Dataset: split_cnn_dataset (GitHub, Luki26-png/mango-leaf-classifier). Classes: apel mango, dodol mango, harum manis mango.

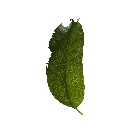
Label: apel mango

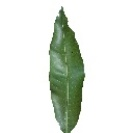
Label: harum manis mango

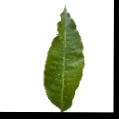
Label: dodol mango

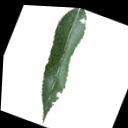
Label: harum manis mango

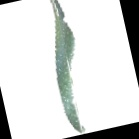
Label: apel mango

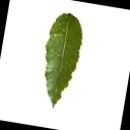
Label: dodol mango
